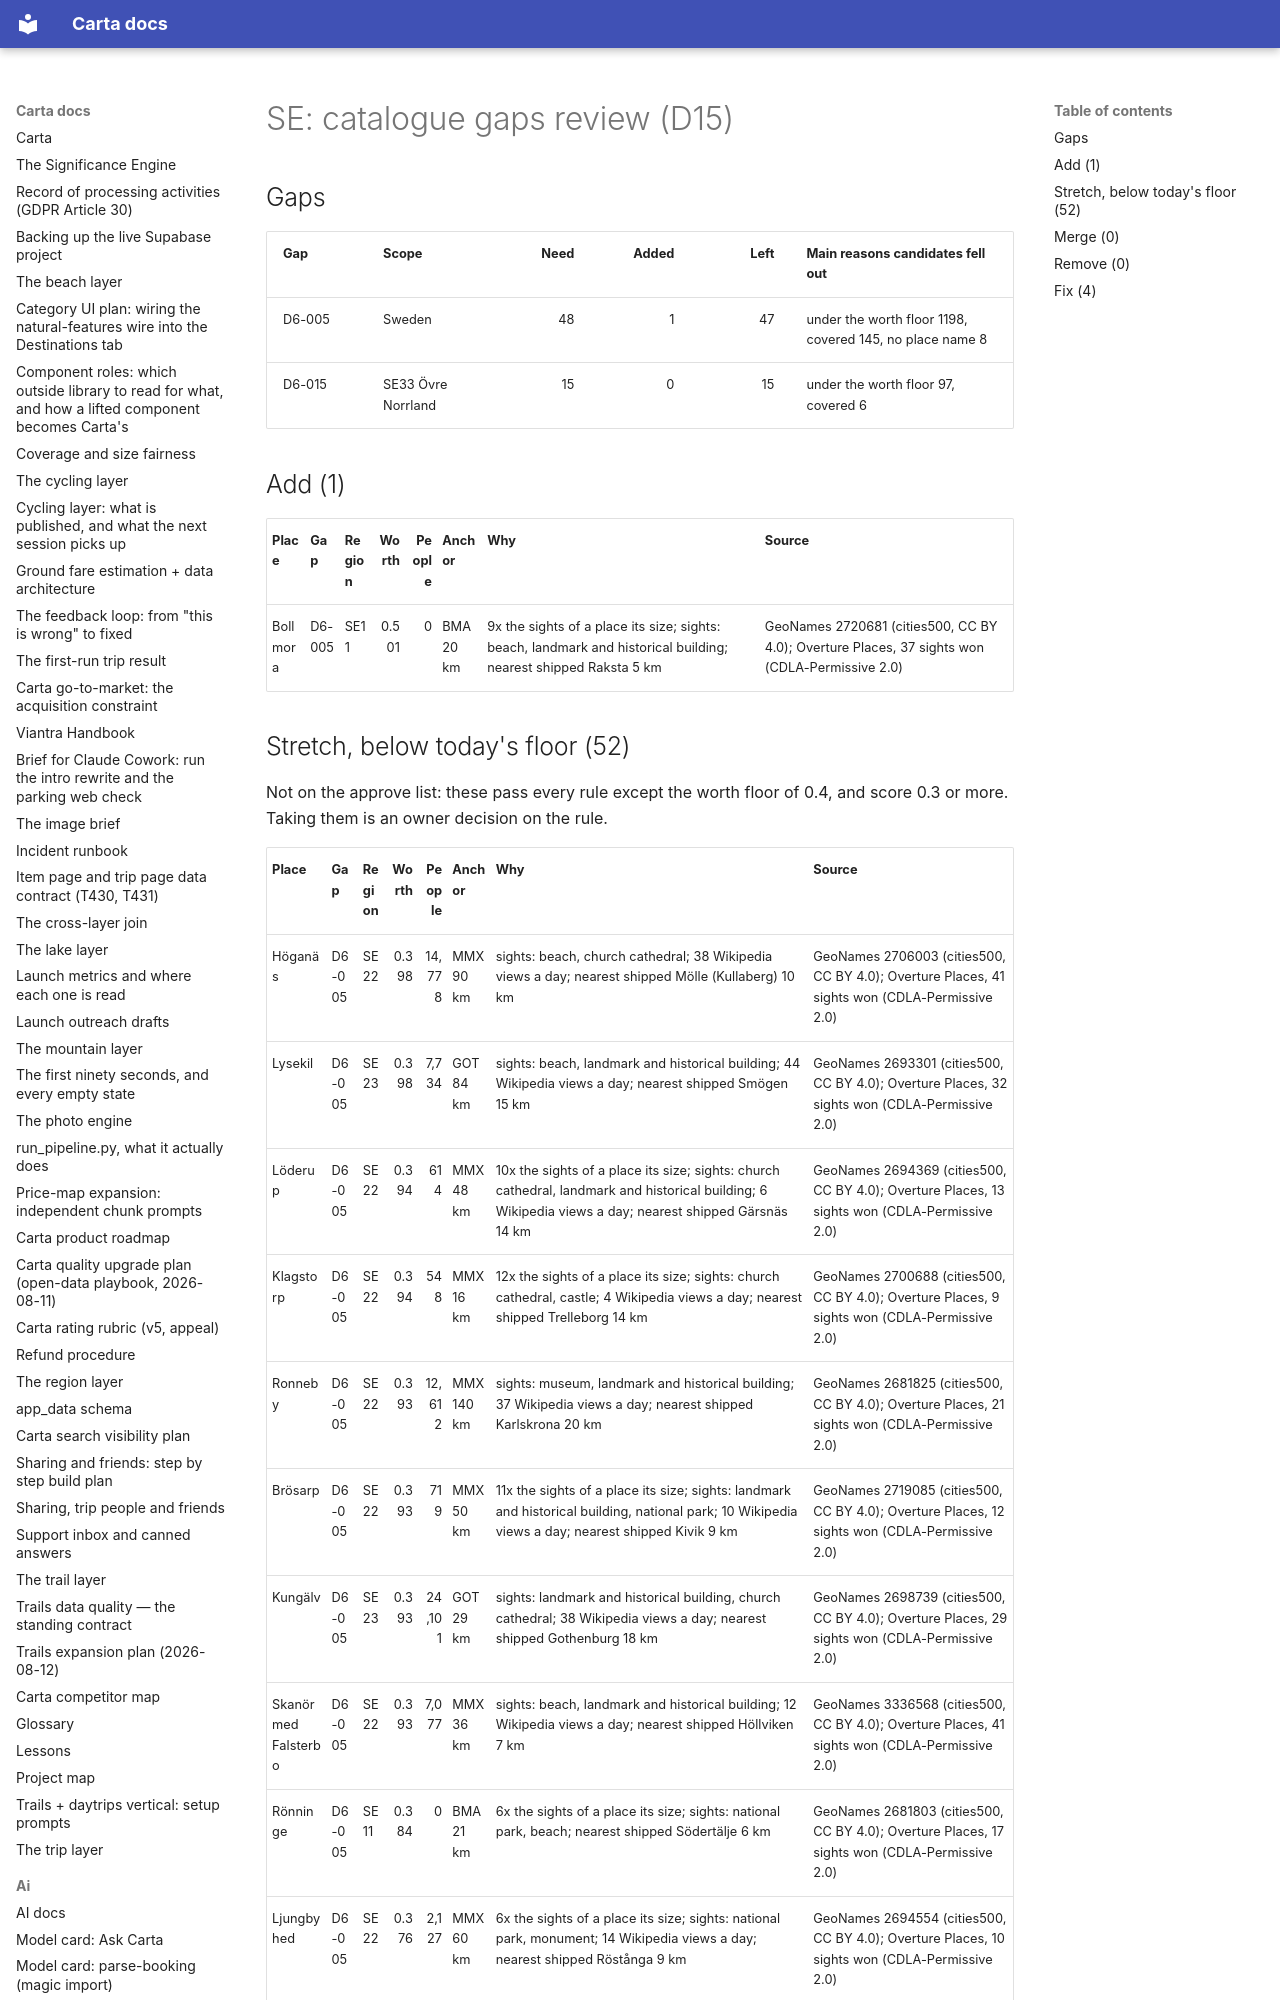

repository: basvn123/carta-travel-app · page: data/catalogue-gaps/SE/index.html · generator: mkdocs

# SE: catalogue gaps review (D15)

## Gaps

| Gap | Scope | Need | Added | Left | Main reasons candidates fell out |
|---|---|--:|--:|--:|---|
| D6-005 | Sweden | 48 | 1 | 47 | under the worth floor 1198, covered 145, no place name 8 |
| D6-015 | SE33 Övre Norrland | 15 | 0 | 15 | under the worth floor 97, covered 6 |

## Add (1)

| Place | Gap | Region | Worth | People | Anchor | Why | Source |
|---|---|---|--:|--:|---|---|---|
| Bollmora | D6-005 | SE11 | 0.501 | 0 | BMA 20 km | 9x the sights of a place its size; sights: beach, landmark and historical building; nearest shipped Raksta 5 km | GeoNames 2720681 (cities500, CC BY 4.0); Overture Places, 37 sights won (CDLA-Permissive 2.0) |
